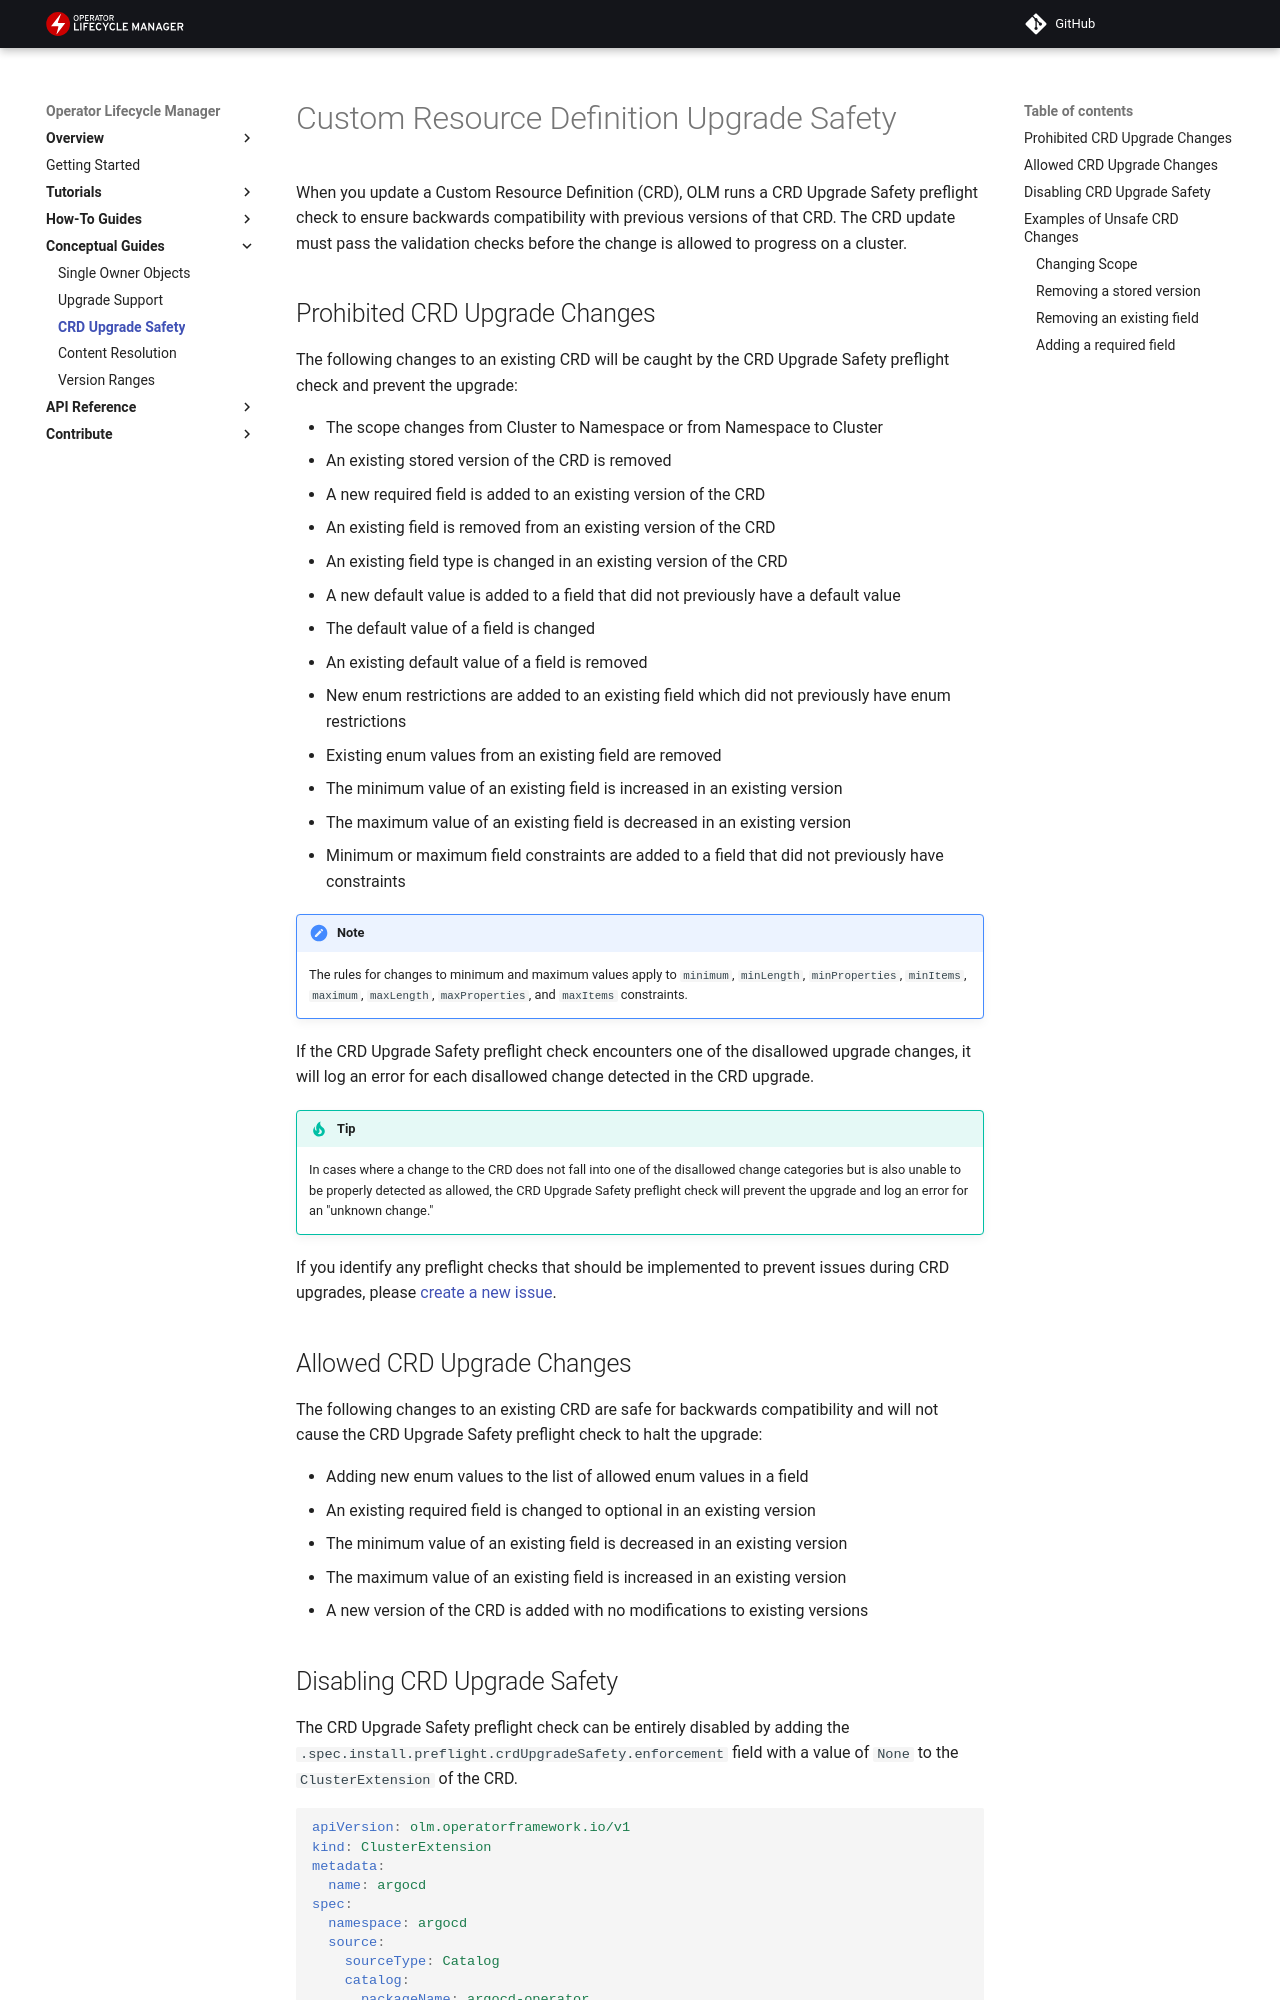

repository: operator-framework/operator-controller · page: concepts/crd-upgrade-safety/index.html · generator: mkdocs

# Custom Resource Definition Upgrade Safety

When you update a Custom Resource Definition (CRD), OLM runs a CRD Upgrade Safety preflight
check to ensure backwards compatibility with previous versions of that CRD. The CRD update
must pass the validation checks before the change is allowed to progress on a cluster.

## Prohibited CRD Upgrade Changes

The following changes to an existing CRD will be caught by the CRD Upgrade
Safety preflight check and prevent the upgrade:

- The scope changes from Cluster to Namespace or from Namespace to Cluster
- An existing stored version of the CRD is removed
- A new required field is added to an existing version of the CRD
- An existing field is removed from an existing version of the CRD
- An existing field type is changed in an existing version of the CRD
- A new default value is added to a field that did not previously have a default value
- The default value of a field is changed
- An existing default value of a field is removed
- New enum restrictions are added to an existing field which did not previously have enum restrictions
- Existing enum values from an existing field are removed
- The minimum value of an existing field is increased in an existing version
- The maximum value of an existing field is decreased in an existing version
- Minimum or maximum field constraints are added to a field that did not previously have constraints

!!! note
    The rules for changes to minimum and maximum values apply to `minimum`, `minLength`,
    `minProperties`, `minItems`, `maximum`, `maxLength`, `maxProperties`, and `maxItems` constraints.

If the CRD Upgrade Safety preflight check encounters one of the disallowed upgrade changes,
it will log an error for each disallowed change detected in the CRD upgrade.

!!! tip
    In cases where a change to the CRD does not fall into one of the disallowed change categories
    but is also unable to be properly detected as allowed, the CRD Upgrade Safety preflight check
    will prevent the upgrade and log an error for an "unknown change."

If you identify any preflight checks that should be implemented to prevent issues during CRD upgrades, please [create a new issue](https://github.com/operator-framework/operator-controller/issues).


## Allowed CRD Upgrade Changes

The following changes to an existing CRD are safe for backwards compatibility and will
not cause the CRD Upgrade Safety preflight check to halt the upgrade:

- Adding new enum values to the list of allowed enum values in a field
- An existing required field is changed to optional in an existing version
- The minimum value of an existing field is decreased in an existing version
- The maximum value of an existing field is increased in an existing version
- A new version of the CRD is added with no modifications to existing versions


## Disabling CRD Upgrade Safety

The CRD Upgrade Safety preflight check can be entirely disabled by adding the
`.spec.install.preflight.crdUpgradeSafety.enforcement` field with a value of `None` to the `ClusterExtension` of the CRD.

```yaml
apiVersion: olm.operatorframework.io/v1
kind: ClusterExtension
metadata:
  name: argocd
spec:
  namespace: argocd
  source:
    sourceType: Catalog
    catalog:
      packageName: argocd-operator
      version: 0.6.0
  install:
    preflight:
      crdUpgradeSafety:
        enforcement: None
```

You cannot disable individual field validators. If you disable the CRD Upgrade Safety preflight check, all field validators are disabled.

!!! warning
    Disabling the CRD Upgrade Safety preflight check could break backwards compatibility with stored
    versions of the CRD and cause other unintended consequences on the cluster.
